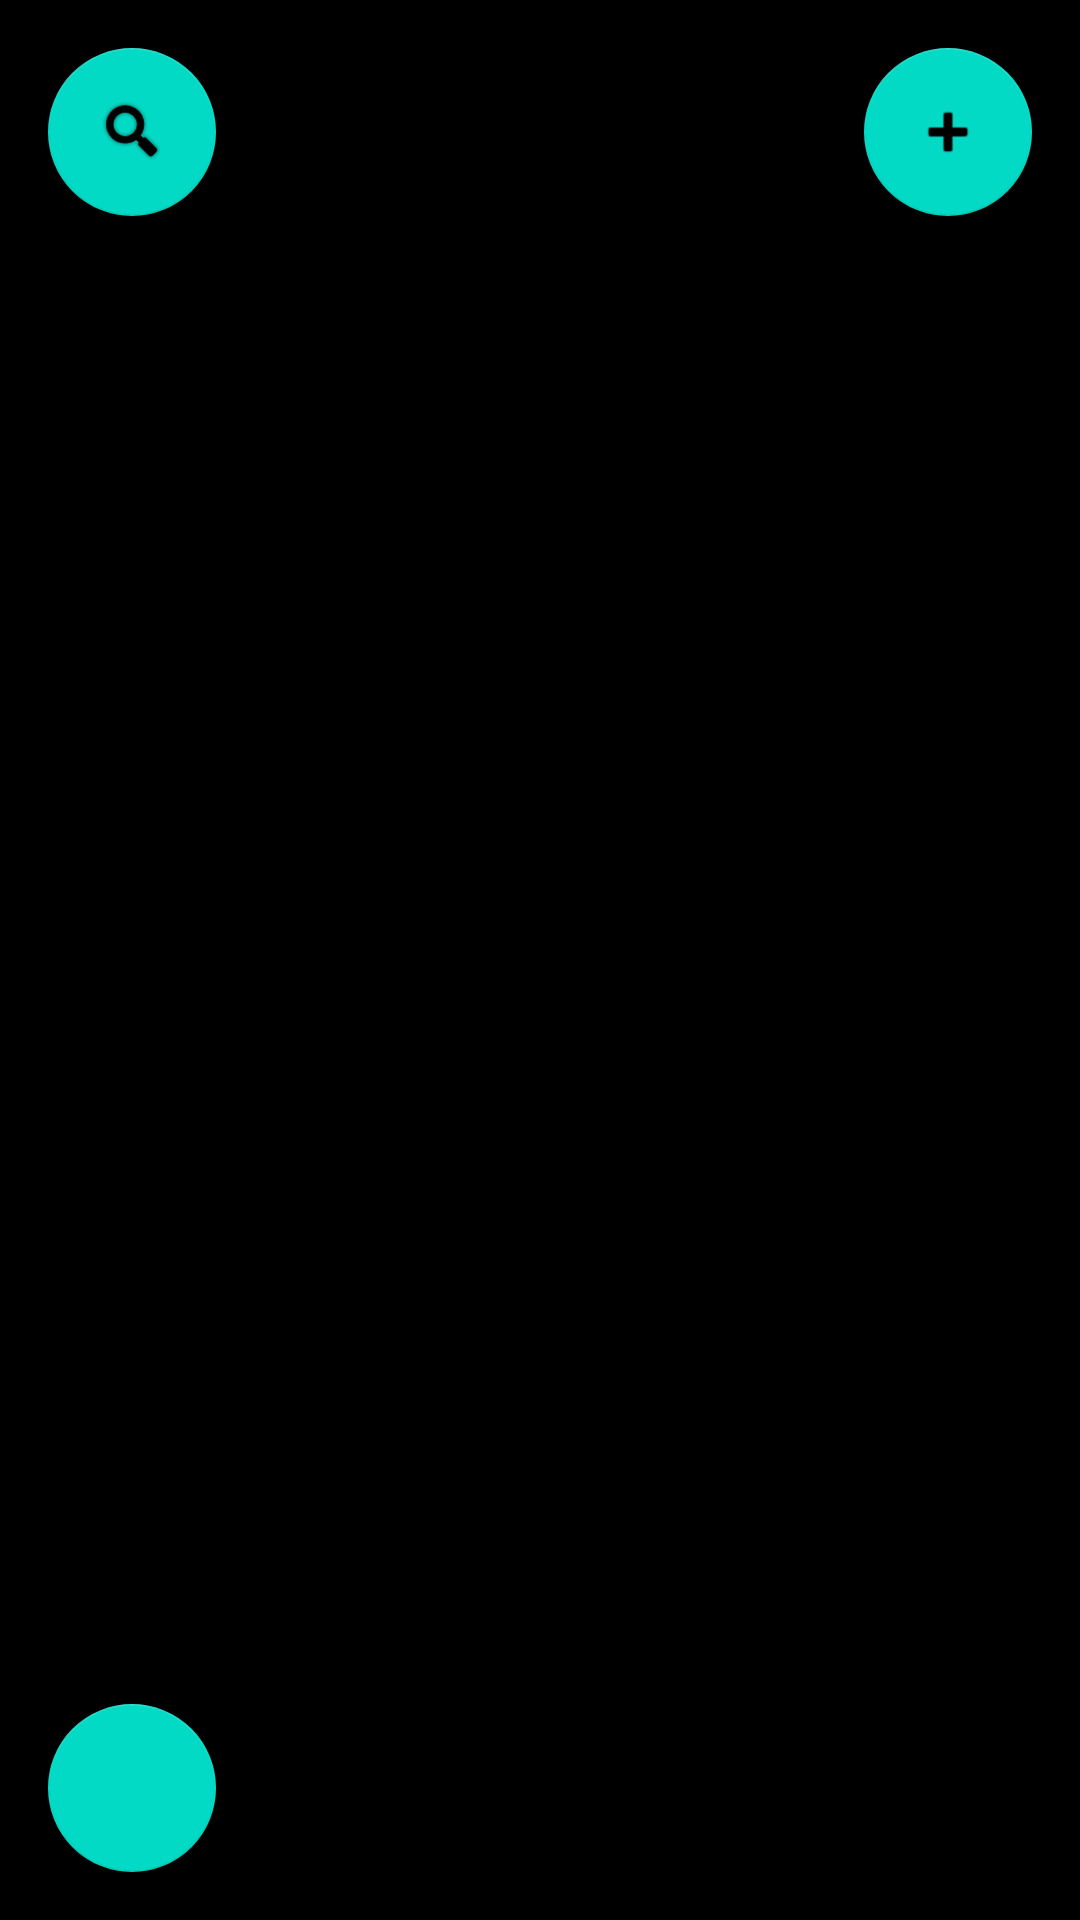

Produce the Android XML layout that renders to this screen, including the resource entries it uses.
<!-- AndroidManifest.xml: application theme Theme.ECTVoting -->
<!-- res/layout/tfe_od_activity_camera.xml -->
<?xml version="1.0" encoding="utf-8"?>
<androidx.coordinatorlayout.widget.CoordinatorLayout xmlns:android="http://schemas.android.com/apk/res/android"
    xmlns:tools="http://schemas.android.com/tools"
    android:layout_width="match_parent"
    android:layout_height="match_parent"
    android:keepScreenOn="true"
    android:background="#00000000">

    <RelativeLayout
        android:layout_width="match_parent"
        android:layout_height="match_parent"
        android:background="@android:color/black"
        android:orientation="vertical">


        <FrameLayout
            android:id="@+id/container"
            android:layout_width="match_parent"
            android:layout_height="match_parent"
            tools:context="com.aso.ectvoting.ui.recognition.CameraActivity" />

        <androidx.appcompat.widget.Toolbar
            android:id="@+id/toolbar"
            android:layout_width="match_parent"
            android:layout_height="?attr/actionBarSize"
            android:layout_alignParentTop="true"
            android:background="@color/tfe_semi_transparent">

            <ImageView
                android:visibility="gone"
                android:layout_width="wrap_content"
                android:layout_height="wrap_content"
                android:src="@drawable/ic_baseline_switch_camera_24" />

        </androidx.appcompat.widget.Toolbar>

    </RelativeLayout>

    <com.google.android.material.floatingactionbutton.FloatingActionButton
        android:id="@+id/fab_switchcam"
        android:layout_width="wrap_content"
        android:layout_height="wrap_content"
        android:layout_gravity="start|bottom"
        android:tint="@android:color/white"
        android:src="@drawable/ic_baseline_switch_camera_24"
        android:layout_margin="16dp"
        />



    <com.google.android.material.floatingactionbutton.FloatingActionButton
        android:id="@+id/fab_add"
        android:layout_width="wrap_content"
        android:layout_height="wrap_content"
        android:layout_gravity="end|top"
        android:tint="@android:color/white"
        android:src="@android:drawable/ic_input_add"
        android:layout_margin="16dp"
        />

     <com.google.android.material.floatingactionbutton.FloatingActionButton
            android:id="@+id/fab_seach"
            android:layout_width="wrap_content"
            android:layout_height="wrap_content"
            android:src="@android:drawable/ic_search_category_default"
            android:tint="@android:color/white"
            android:layout_margin="16dp"
            />


</androidx.coordinatorlayout.widget.CoordinatorLayout>
<!-- resources referenced by this layout -->
<resources>
  <color name="tfe_semi_transparent">#66000000</color>
  <style name="Theme.ECTVoting" parent="Theme.MaterialComponents.DayNight.NoActionBar">
          
          <item name="colorPrimary">@color/purple_500</item>
          <item name="colorPrimaryVariant">@color/purple_700</item>
          <item name="colorOnPrimary">@color/white</item>
          
          <item name="colorSecondary">@color/teal_200</item>
          <item name="colorSecondaryVariant">@color/teal_700</item>
          <item name="colorOnSecondary">@color/black</item>
          
          <item name="android:statusBarColor" tools:targetApi="l">?attr/colorPrimaryVariant</item>
          
      </style>
  <color name="purple_500">#FF6200EE</color>
  <color name="purple_700">#FF3700B3</color>
  <color name="white">#FFFFFFFF</color>
  <color name="teal_200">#FF03DAC5</color>
  <color name="teal_700">#FF018786</color>
  <color name="black">#FF000000</color>
</resources>
